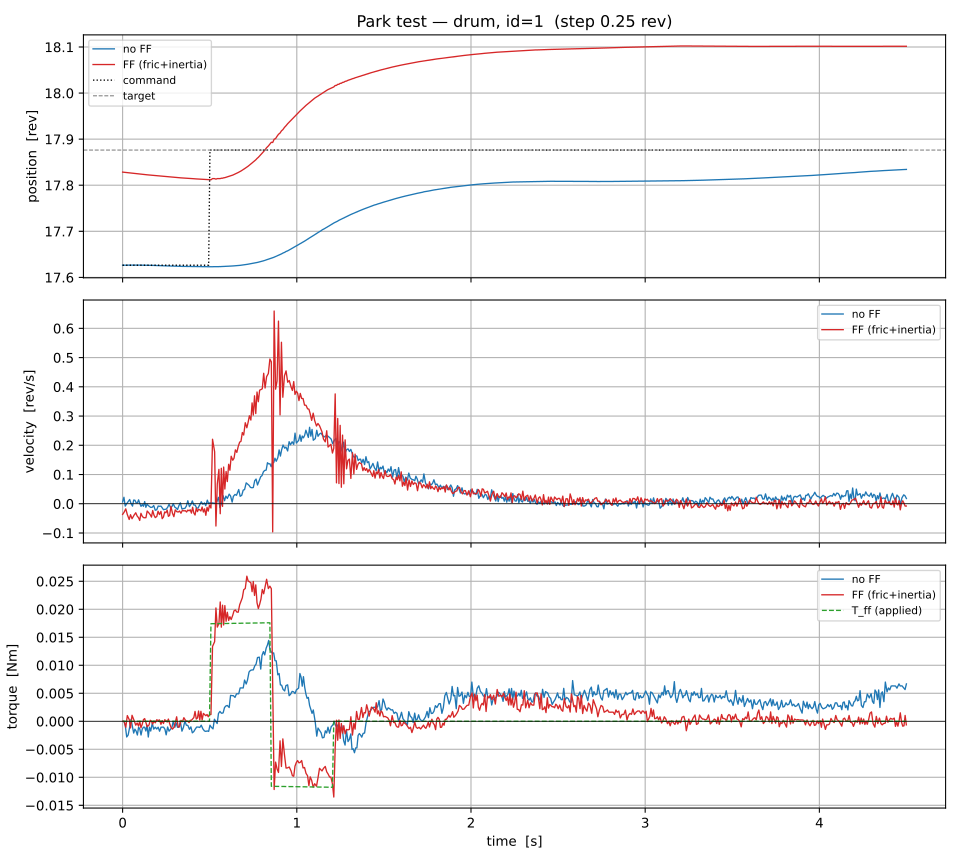

Source data for this figure (header and first rows):
t, cmd, v_ref, a_ref, T_ff, pos, vel, torque, condition
4.5803608372807503e-07, 17.63, 0.0, 0.0, 0.0, 17.63, 0.006083, 0.0, no FF
0.00756, 17.63, 0.0, 0.0, 0.0, 17.63, 0.02215, 0.0, no FF
0.01501, 17.63, 0.0, 0.0, 0.0, 17.63, -0.00801, -0.0007092, no FF
0.02348, 17.63, 0.0, 0.0, 0.0, 17.63, 0.0004493, -0.002802, no FF
0.0317, 17.63, 0.0, 0.0, 0.0, 17.63, 0.007344, -0.00245, no FF
0.04051, 17.63, 0.0, 0.0, 0.0, 17.63, 0.01451, -0.001058, no FF
0.04829, 17.63, 0.0, 0.0, 0.0, 17.63, 0.0008645, 0.0003455, no FF
0.05687, 17.63, 0.0, 0.0, 0.0, 17.63, -0.008096, -0.001055, no FF
0.06354, 17.63, 0.0, 0.0, 0.0, 17.63, 0.01262, -0.002101, no FF
0.07059, 17.63, 0.0, 0.0, 0.0, 17.63, 0.01208, -0.001403, no FF
0.07758, 17.63, 0.0, 0.0, 0.0, 17.63, 0.00355, -0.001754, no FF
0.08466, 17.63, 0.0, 0.0, 0.0, 17.63, 0.002463, -0.00245, no FF
0.09168, 17.63, 0.0, 0.0, 0.0, 17.63, 0.01338, -0.001052, no FF
0.09876, 17.63, 0.0, 0.0, 0.0, 17.63, 0.000737, -0.001395, no FF
0.1057, 17.63, 0.0, 0.0, 0.0, 17.63, -0.008958, -0.00245, no FF
0.1126, 17.63, 0.0, 0.0, 0.0, 17.63, -0.002657, -0.001401, no FF
0.1195, 17.63, 0.0, 0.0, 0.0, 17.63, -0.008633, -0.001057, no FF
0.1266, 17.63, 0.0, 0.0, 0.0, 17.63, 0.007372, -0.001056, no FF
0.1334, 17.63, 0.0, 0.0, 0.0, 17.63, -0.0122, -0.001734, no FF
0.1404, 17.63, 0.0, 0.0, 0.0, 17.63, -0.001173, -0.0007004, no FF
0.1474, 17.63, 0.0, 0.0, 0.0, 17.63, -0.006215, -0.002808, no FF
0.1542, 17.63, 0.0, 0.0, 0.0, 17.63, -0.009182, -0.001047, no FF
0.1613, 17.63, 0.0, 0.0, 0.0, 17.63, -0.01258, -0.001739, no FF
0.1701, 17.63, 0.0, 0.0, 0.0, 17.63, -0.01188, -0.0003543, no FF
0.1786, 17.63, 0.0, 0.0, 0.0, 17.63, -0.006187, -0.001401, no FF
0.1874, 17.63, 0.0, 0.0, 0.0, 17.63, -0.02227, -0.001056, no FF
0.1958, 17.63, 0.0, 0.0, 0.0, 17.63, -0.02058, -0.001377, no FF
0.2041, 17.63, 0.0, 0.0, 0.0, 17.63, -0.00791, -0.001056, no FF
0.2122, 17.63, 0.0, 0.0, 0.0, 17.63, -0.008657, -0.001771, no FF
0.2203, 17.63, 0.0, 0.0, 0.0, 17.63, -0.008065, -0.001057, no FF
0.2349, 17.63, 0.0, 0.0, 0.0, 17.63, -0.02054, -0.001041, no FF
0.2429, 17.63, 0.0, 0.0, 0.0, 17.63, -0.01908, -0.001418, no FF
0.2501, 17.63, 0.0, 0.0, 0.0, 17.62, -0.01877, -0.00242, no FF
0.2583, 17.63, 0.0, 0.0, 0.0, 17.62, -0.01237, -0.001019, no FF
0.2666, 17.63, 0.0, 0.0, 0.0, 17.62, -0.001801, -0.001759, no FF
0.2759, 17.63, 0.0, 0.0, 0.0, 17.62, -0.01404, -0.001399, no FF
0.2835, 17.63, 0.0, 0.0, 0.0, 17.62, -0.009343, -0.001037, no FF
0.2905, 17.63, 0.0, 0.0, 0.0, 17.62, -2.1054394892416894e-05, -2.3947055524331518e-05, no FF
0.2998, 17.63, 0.0, 0.0, 0.0, 17.62, -0.01177, -0.001061, no FF
0.3075, 17.63, 0.0, 0.0, 0.0, 17.62, -0.01469, -0.0002834, no FF
0.3151, 17.63, 0.0, 0.0, 0.0, 17.62, -0.02002, -0.001062, no FF
0.3233, 17.63, 0.0, 0.0, 0.0, 17.62, -0.006319, -0.001062, no FF
0.3315, 17.63, 0.0, 0.0, 0.0, 17.62, 0.003013, -5.7238066801801324e-05, no FF
0.3406, 17.63, 0.0, 0.0, 0.0, 17.62, -0.0179, -0.001761, no FF
0.3494, 17.63, 0.0, 0.0, 0.0, 17.62, -0.01644, -0.001063, no FF
0.3575, 17.63, 0.0, 0.0, 0.0, 17.62, -0.0159, 6.392164505086839e-05, no FF
0.3659, 17.63, 0.0, 0.0, 0.0, 17.62, -0.008022, -0.0006982, no FF
0.3743, 17.63, 0.0, 0.0, 0.0, 17.62, 0.01034, -0.0007305, no FF
0.3835, 17.63, 0.0, 0.0, 0.0, 17.62, -0.009938, -0.00143, no FF
0.3919, 17.63, 0.0, 0.0, 0.0, 17.62, -0.002177, -0.0009964, no FF
0.4002, 17.63, 0.0, 0.0, 0.0, 17.62, 0.009741, -0.002059, no FF
0.4088, 17.63, 0.0, 0.0, 0.0, 17.62, -0.004319, -0.001832, no FF
0.4168, 17.63, 0.0, 0.0, 0.0, 17.62, -0.00456, -0.001395, no FF
0.4251, 17.63, 0.0, 0.0, 0.0, 17.62, -0.01534, -0.001028, no FF
0.4336, 17.63, 0.0, 0.0, 0.0, 17.62, -0.0142, -0.001028, no FF
0.443, 17.63, 0.0, 0.0, 0.0, 17.62, -0.002826, -0.001102, no FF
0.4514, 17.63, 0.0, 0.0, 0.0, 17.62, 0.006681, -0.0006975, no FF
0.4607, 17.63, 0.0, 0.0, 0.0, 17.62, -0.001766, -0.001357, no FF
0.4698, 17.63, 0.0, 0.0, 0.0, 17.62, 0.002829, -0.001725, no FF
0.4772, 17.63, 0.0, 0.0, 0.0, 17.62, -0.006587, -0.0018, no FF
... 1,065 more rows
